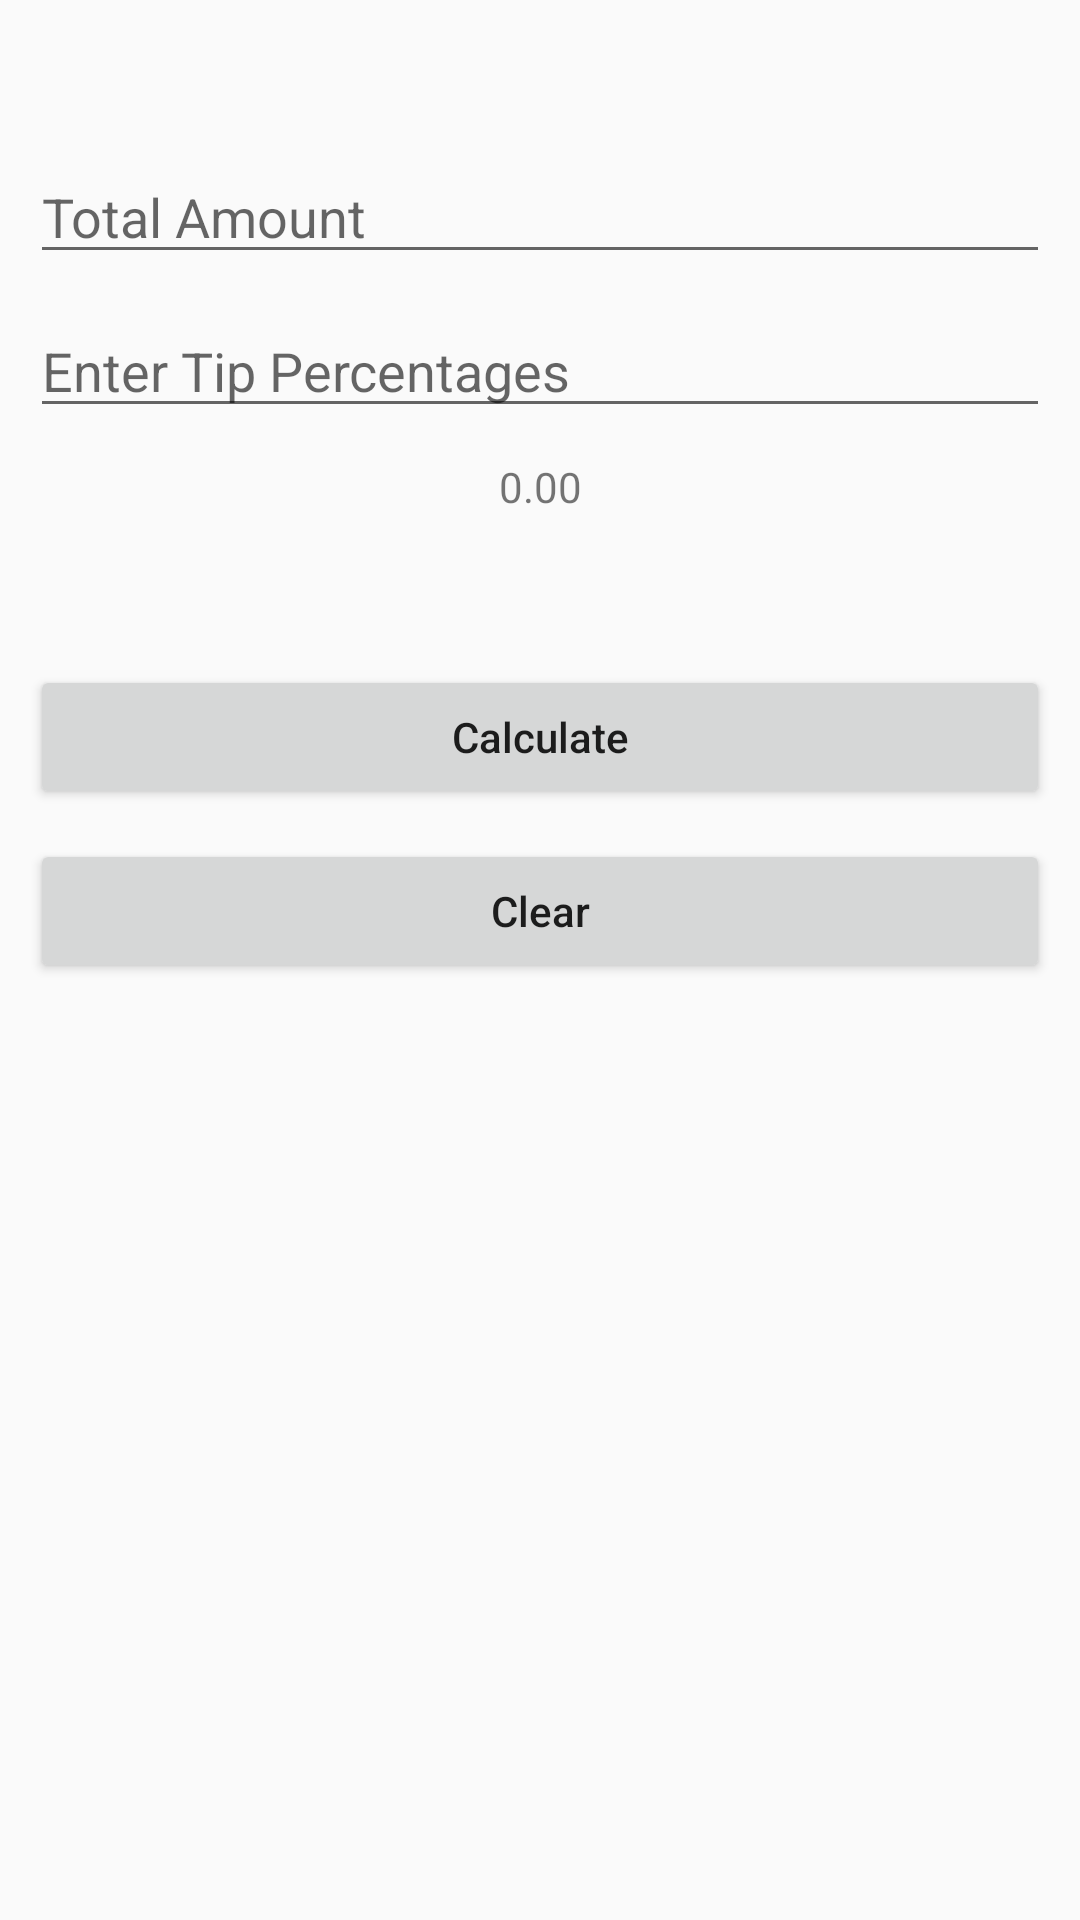

Android layout source for this screen:
<!-- AndroidManifest.xml: activity theme Theme.CalculatorKotlin.NoActionBar -->
<!-- res/layout/activity_tip_calculator.xml -->
<?xml version="1.0" encoding="utf-8"?>
<LinearLayout
    xmlns:android="http://schemas.android.com/apk/res/android"
    xmlns:app="http://schemas.android.com/apk/res-auto"
    xmlns:tools="http://schemas.android.com/tools"
    android:layout_width="match_parent"
    android:layout_height="match_parent"
    android:orientation="vertical"
    tools:context=".TipCalculatorActivity">


    <EditText
        android:id="@+id/TipInput"
        android:layout_width="match_parent"
        android:layout_height="wrap_content"
        android:ems="10"
        android:layout_marginTop="50dp"
        android:layout_marginStart="10dp"
        android:layout_marginEnd="10dp"
        android:hint="Total Amount"
        android:inputType="number" />

    <EditText
        android:id="@+id/TipPercentage"
        android:layout_width="match_parent"
        android:layout_height="wrap_content"
        android:ems="10"
        android:layout_margin="10dp"
        android:hint="Enter Tip Percentages"
        android:inputType="number" />

    <TextView
        android:id="@+id/TipResult"
        android:layout_width="match_parent"
        android:layout_height="wrap_content"
        android:gravity="center"
        android:text="0.00" />

    <Button
        android:id="@+id/TipButton"
        android:layout_width="match_parent"
        android:layout_height="wrap_content"
        android:layout_marginTop="50dp"
        android:layout_marginStart="10dp"
        android:layout_marginEnd="10dp"
        android:text="Calculate"
        android:textAllCaps="false"/>

    <Button
        android:id="@+id/TipClear"
        android:layout_width="match_parent"
        android:layout_height="wrap_content"
        android:layout_marginTop="10dp"
        android:layout_marginStart="10dp"
        android:layout_marginEnd="10dp"
        android:text="Clear"
        android:textAllCaps="false"/>



</LinearLayout>
<!-- resources referenced by this layout -->
<resources>
  <style name="Theme.CalculatorKotlin.NoActionBar">
          <item name="windowActionBar">false</item>
          <item name="windowNoTitle">true</item>
      </style>
</resources>
